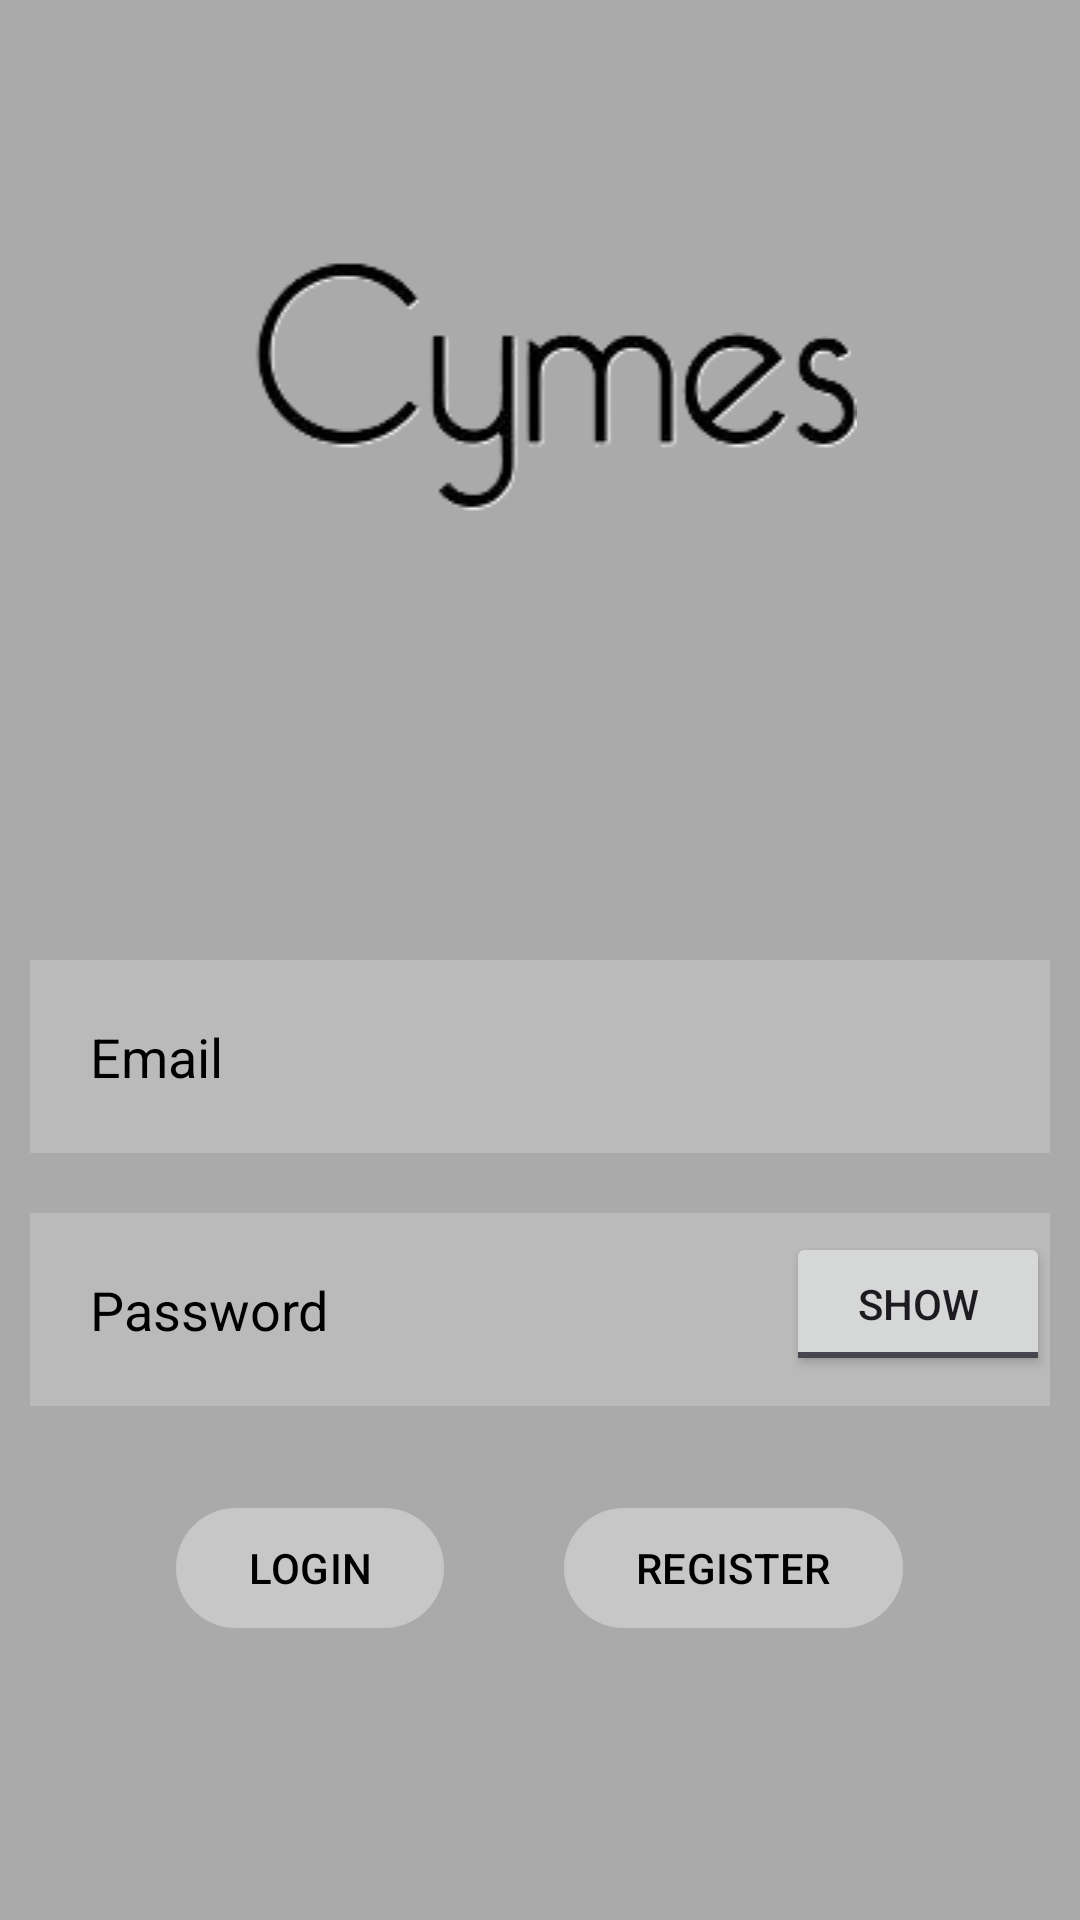

Write the Android layout XML for this screen, with the resource values it uses.
<!-- AndroidManifest.xml: application theme Theme.Projektinz -->
<!-- res/layout/activity_main.xml -->
<?xml version="1.0" encoding="utf-8"?>
<RelativeLayout xmlns:android="http://schemas.android.com/apk/res/android"
    xmlns:app="http://schemas.android.com/apk/res-auto"
    xmlns:tools="http://schemas.android.com/tools"
    android:layout_width="match_parent"
    android:layout_height="match_parent"
    android:background="#aaaaaa"
    tools:context=".MainActivity">

    <ImageView
        android:id="@+id/appname"
        android:layout_width="match_parent"
        android:layout_height="wrap_content"
        android:src="@drawable/cymes"
        android:layout_marginTop="80dp"
        android:layout_marginBottom="130dp"
        android:gravity="center" />

    <EditText
        android:layout_width="match_parent"
        android:layout_height="wrap_content"
        android:id="@+id/login_email"
        android:layout_below="@+id/appname"
        android:background="#30ffffff"
        android:hint="Email"
        android:textColorHint="@color/black"
        android:textColor="@color/black"
        android:layout_margin="10dp"
        android:padding="20dp"/>

    <EditText
        android:id="@+id/login_password"
        android:layout_width="match_parent"
        android:layout_height="wrap_content"
        android:layout_below="@+id/login_email"
        android:layout_marginStart="10dp"
        android:layout_marginTop="10dp"
        android:layout_marginEnd="10dp"
        android:layout_marginBottom="10dp"
        android:background="#30ffffff"
        android:hint="Password"
        android:padding="20dp"
        android:textColor="@color/black"
        android:textColorHint="@color/black"
        android:inputType="textPassword" />

    <ToggleButton
        android:id="@+id/show_password"
        android:layout_width="wrap_content"
        android:layout_height="wrap_content"
        android:layout_alignBottom="@id/login_password"
        android:layout_alignEnd="@id/login_password"
        android:padding="10dp"
        android:layout_marginBottom="10dp"
        android:textOff="SHOW"
        android:textOn="HIDE"
        android:onClick="togglePasswordVisibility" />

    <LinearLayout
        android:id="@+id/linearlayout"
        android:layout_width="match_parent"
        android:layout_height="wrap_content"
        android:layout_below="@+id/login_password"
        android:orientation="horizontal"
        android:gravity="center">

        <com.google.android.material.button.MaterialButton
            android:id="@+id/login_button"
            android:layout_width="wrap_content"
            android:layout_height="wrap_content"
            android:layout_marginStart="20dp"
            android:layout_marginTop="20dp"
            android:layout_marginEnd="20dp"
            android:layout_marginBottom="20dp"
            android:backgroundTint="#30ffffff"
            android:text="LOGIN"
            android:textColor="@color/black" />

        <com.google.android.material.button.MaterialButton
            android:id="@+id/register_button"
            android:layout_width="wrap_content"
            android:layout_height="wrap_content"
            android:layout_marginStart="20dp"
            android:layout_marginTop="20dp"
            android:layout_marginEnd="20dp"
            android:layout_marginBottom="20dp"
            android:backgroundTint="#30ffffff"
            android:text="REGISTER"
            android:textColor="@color/black" />
    </LinearLayout>

</RelativeLayout>
<!-- resources referenced by this layout -->
<resources>
  <color name="black">#FF000000</color>
  <!-- drawable cymes: png bitmap (drawable, 7979 bytes) -->
  <style name="Theme.Projektinz" parent="Base.Theme.Projektinz" />
  <style name="Base.Theme.Projektinz" parent="Theme.Material3.DayNight.NoActionBar">
          
          
      </style>
</resources>
